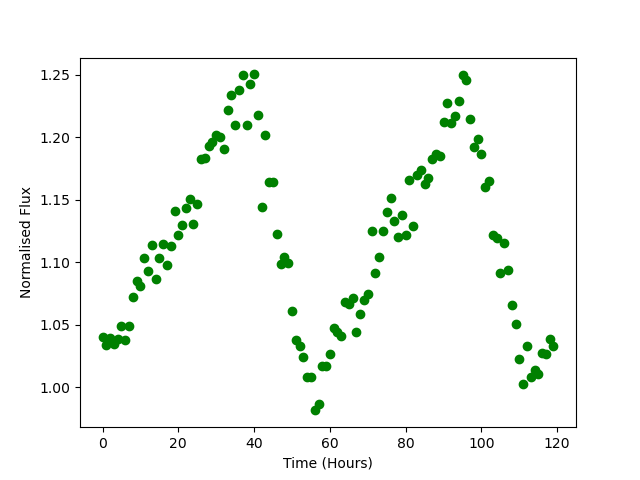

Data behind this chart, as committed beside it:
Time, Flux
0.0, 1.04
1.0, 1.034
2.0, 1.039
3.0, 1.035
4.0, 1.039
5.0, 1.049
6.0, 1.038
7.0, 1.049
8.0, 1.073
9.0, 1.085
10.0, 1.081
11.0, 1.104
12.0, 1.093
13.0, 1.114
14.0, 1.087
15.0, 1.104
16.0, 1.115
17.0, 1.098
18.0, 1.113
19.0, 1.141
20.0, 1.122
21.0, 1.13
22.0, 1.144
23.0, 1.151
24.0, 1.131
25.0, 1.147
26.0, 1.183
27.0, 1.184
28.0, 1.193
29.0, 1.197
30.0, 1.202
31.0, 1.201
32.0, 1.191
33.0, 1.222
34.0, 1.234
35.0, 1.21
36.0, 1.238
37.0, 1.25
38.0, 1.21
39.0, 1.243
40.0, 1.25
41.0, 1.218
42.0, 1.144
43.0, 1.202
44.0, 1.165
45.0, 1.165
46.0, 1.123
47.0, 1.099
48.0, 1.104
49.0, 1.1
50.0, 1.061
51.0, 1.038
52.0, 1.033
53.0, 1.024
54.0, 1.008
55.0, 1.009
56.0, 0.9815
57.0, 0.9866
58.0, 1.017
59.0, 1.017
... 60 more rows
